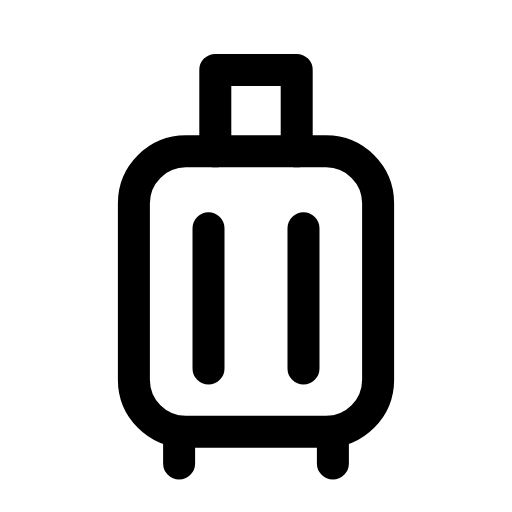
t = 0.00 s
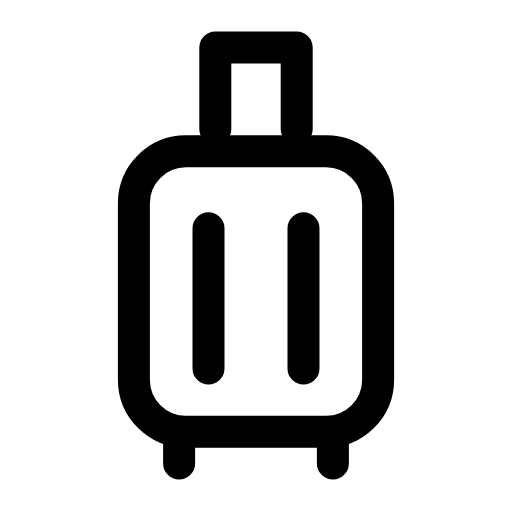
t = 0.26 s
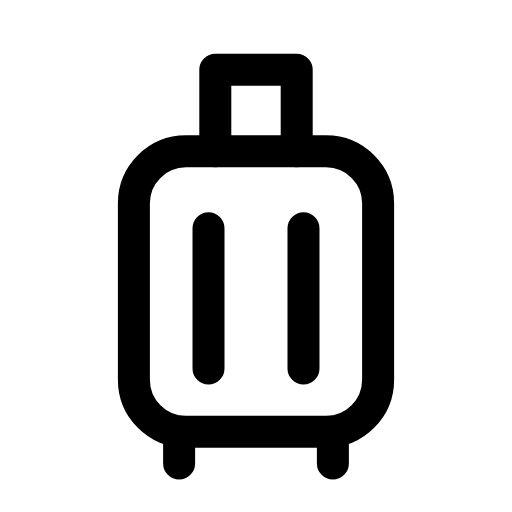
t = 0.53 s
t = 0.78 s: frame unchanged from t = 0.00 s, image omitted
t = 1.06 s: frame unchanged from t = 0.00 s, image omitted
t = 1.33 s: frame unchanged from t = 0.00 s, image omitted

The animated SVG that drew these frames (rendered in a browser with its animation timeline set to each time). Animation: 1 SMIL element (animateTransform=1); one cycle of 1.60 s, repeats indefinitely.

<svg xmlns="http://www.w3.org/2000/svg" width="24" height="24" viewBox="0 0 24 24" fill="none"><g transform="translate(-0.72 -0.75) scale(1.06)"><g><animateTransform attributeName="transform" type="translate" values="0 0;0 0;0 -1.2;0 0;0 0;0 0;0 0;0 -1.2;0 0;0 0;0 0" keyTimes="0;0.135;0.2475;0.36;0.45;0.6;0.66;0.735;0.81;0.9;1" dur="1.6s" repeatCount="indefinite" calcMode="spline" keySplines="0.16 1 0.3 1;0.16 1 0.3 1;0.16 1 0.3 1;0.16 1 0.3 1;0.16 1 0.3 1;0.16 1 0.3 1;0.16 1 0.3 1;0.16 1 0.3 1;0.16 1 0.3 1;0.16 1 0.3 1"/><path stroke="currentColor" stroke-width="1.415" stroke-linecap="round" stroke-linejoin="round" fill="none" d="M10.2 7.4L10.2 3.8L13.8 3.8L13.8 7.4"></path></g><rect stroke="currentColor" stroke-width="1.415" stroke-linecap="round" stroke-linejoin="round" fill="none" x="6.6" y="7.4" width="10.8" height="12.4" rx="2.3"></rect><path stroke="currentColor" stroke-width="1.415" stroke-linecap="round" stroke-linejoin="round" fill="none" d="M9.9 10.8L9.9 17M14.1 10.8L14.1 17"></path><path stroke="currentColor" stroke-width="1.415" stroke-linecap="round" stroke-linejoin="round" fill="none" d="M8.6 19.8L8.6 21.2M15.4 19.8L15.4 21.2"></path></g></svg>
